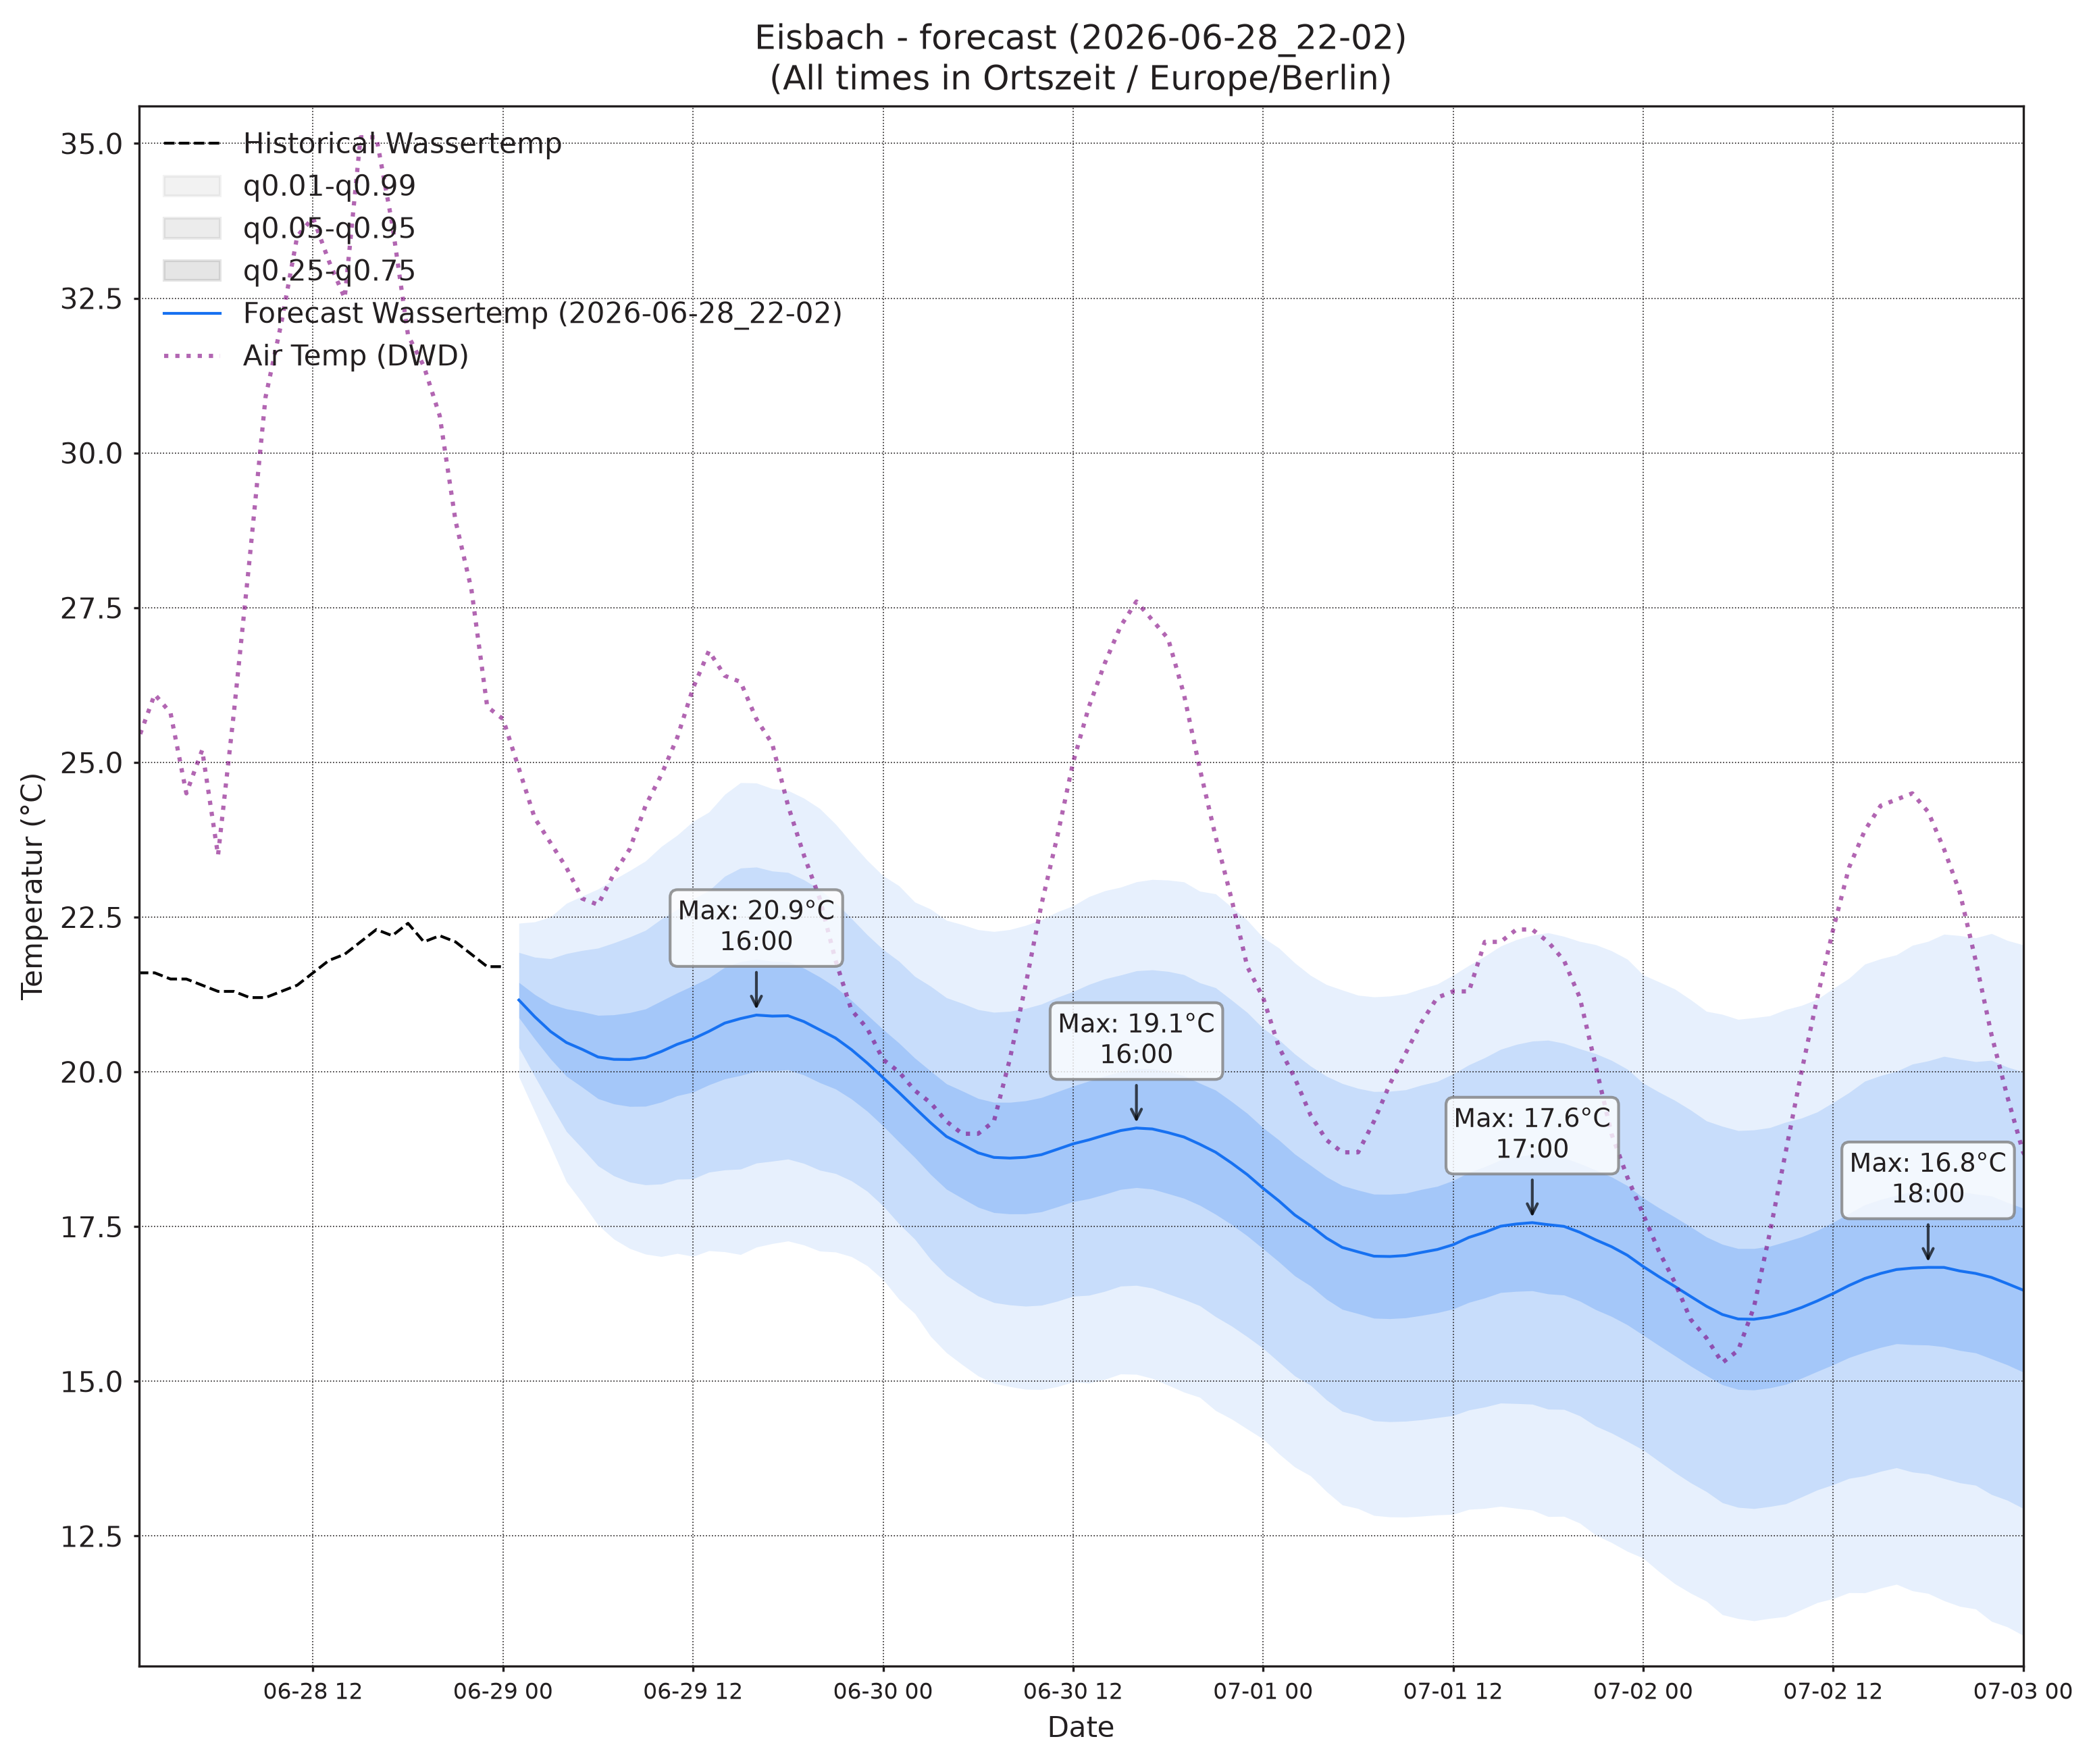

Values plotted in this chart, from the file beside it:
, wassertemp_q0.01, wassertemp_q0.05, wassertemp_q0.25, wassertemp_q0.5, wassertemp_q0.75, wassertemp_q0.95, wassertemp_q0.99, airtemp_96_q0.01, airtemp_96_q0.05, airtemp_96_q0.25, airtemp_96_q0.5, airtemp_96_q0.75, airtemp_96_q0.95, airtemp_96_q0.99, pressure_96_q0.01, pressure_96_q0.05, pressure_96_q0.25, pressure_96_q0.5, pressure_96_q0.75, pressure_96_q0.95, pressure_96_q0.99
2026-06-29 01:00, 19.92, 20.39, 20.88, 21.16, 21.44, 21.93, 22.4, 17.07, 17.99, 19.03, 19.67, 20.3, 21.34, 22.26, 1021, 1022, 1022, 1022, 1023, 1023, 1023
2026-06-29 02:00, 19.36, 19.93, 20.53, 20.89, 21.25, 21.85, 22.42, 16.26, 17.36, 18.54, 19.25, 19.96, 21.14, 22.24, 1021, 1022, 1022, 1022, 1023, 1023, 1024
2026-06-29 03:00, 18.8, 19.48, 20.21, 20.65, 21.1, 21.83, 22.5, 15.43, 16.72, 18.07, 18.88, 19.69, 21.04, 22.32, 1021, 1022, 1022, 1023, 1023, 1023, 1024
2026-06-29 04:00, 18.23, 19.04, 19.93, 20.47, 21.02, 21.91, 22.72, 14.85, 16.29, 17.79, 18.68, 19.57, 21.07, 22.51, 1021, 1022, 1022, 1023, 1023, 1023, 1024
2026-06-29 05:00, 17.89, 18.76, 19.75, 20.36, 20.97, 21.96, 22.84, 14.22, 15.86, 17.57, 18.59, 19.61, 21.32, 22.96, 1021, 1022, 1022, 1023, 1023, 1024, 1024
2026-06-29 06:00, 17.53, 18.48, 19.57, 20.24, 20.91, 22, 22.95, 13.75, 15.63, 17.59, 18.76, 19.93, 21.9, 23.77, 1021, 1022, 1022, 1023, 1023, 1024, 1024
2026-06-29 07:00, 17.3, 18.32, 19.48, 20.2, 20.92, 22.08, 23.11, 13.4, 15.55, 17.83, 19.19, 20.55, 22.83, 24.98, 1021, 1022, 1022, 1023, 1023, 1024, 1024
2026-06-29 08:00, 17.15, 18.22, 19.44, 20.2, 20.96, 22.18, 23.25, 13.29, 15.75, 18.4, 19.99, 21.58, 24.23, 26.69, 1021, 1021, 1022, 1023, 1023, 1024, 1025
2026-06-29 09:00, 17.05, 18.17, 19.44, 20.23, 21.02, 22.29, 23.41, 13.41, 16.15, 19.19, 21.04, 22.89, 25.92, 28.67, 1020, 1021, 1022, 1023, 1023, 1024, 1025
2026-06-29 10:00, 17.02, 18.19, 19.51, 20.33, 21.15, 22.47, 23.64, 13.64, 16.66, 20.09, 22.21, 24.33, 27.76, 30.78, 1020, 1021, 1022, 1023, 1023, 1024, 1025
2026-06-29 11:00, 17.07, 18.27, 19.61, 20.45, 21.28, 22.62, 23.82, 14.05, 17.29, 21.04, 23.37, 25.71, 29.45, 32.7, 1020, 1021, 1022, 1022, 1023, 1024, 1025
2026-06-29 12:00, 17.02, 18.27, 19.67, 20.53, 21.39, 22.79, 24.05, 14.73, 18.13, 22.1, 24.6, 27.1, 31.08, 34.47, 1019, 1020, 1022, 1022, 1023, 1024, 1025
2026-06-29 13:00, 17.11, 18.38, 19.79, 20.65, 21.52, 22.93, 24.2, 15.2, 18.77, 22.97, 25.64, 28.3, 32.51, 36.07, 1019, 1020, 1021, 1022, 1023, 1024, 1025
2026-06-29 14:00, 17.09, 18.42, 19.89, 20.79, 21.69, 23.16, 24.48, 15.82, 19.39, 23.67, 26.39, 29.12, 33.39, 36.96, 1018, 1020, 1021, 1022, 1023, 1024, 1025
2026-06-29 15:00, 17.05, 18.43, 19.94, 20.86, 21.78, 23.29, 24.67, 16.09, 19.7, 24.05, 26.82, 29.6, 33.95, 37.56, 1018, 1019, 1021, 1022, 1023, 1024, 1026
2026-06-29 16:00, 17.17, 18.53, 20.01, 20.92, 21.82, 23.31, 24.67, 16.31, 19.9, 24.28, 27.08, 29.89, 34.26, 37.85, 1018, 1019, 1021, 1022, 1023, 1024, 1026
2026-06-29 17:00, 17.23, 18.56, 20.02, 20.9, 21.79, 23.24, 24.58, 16.07, 19.63, 23.99, 26.79, 29.6, 33.96, 37.52, 1017, 1019, 1021, 1022, 1023, 1024, 1026
2026-06-29 18:00, 17.27, 18.59, 20.03, 20.91, 21.78, 23.22, 24.55, 15.83, 19.35, 23.63, 26.38, 29.13, 33.41, 36.93, 1017, 1019, 1021, 1022, 1023, 1024, 1026
2026-06-29 19:00, 17.2, 18.52, 19.95, 20.81, 21.67, 23.1, 24.42, 15.8, 19.12, 23.11, 25.66, 28.21, 32.2, 35.52, 1017, 1019, 1021, 1022, 1023, 1024, 1026
2026-06-29 20:00, 17.1, 18.41, 19.83, 20.68, 21.53, 22.95, 24.26, 15.47, 18.6, 22.34, 24.71, 27.08, 30.82, 33.95, 1017, 1019, 1020, 1022, 1023, 1024, 1026
2026-06-29 21:00, 17.09, 18.36, 19.72, 20.55, 21.37, 22.73, 24, 15.29, 18.24, 21.68, 23.83, 25.98, 29.41, 32.36, 1016, 1018, 1020, 1022, 1023, 1025, 1027
2026-06-29 22:00, 17.02, 18.24, 19.56, 20.36, 21.16, 22.48, 23.7, 14.79, 17.67, 20.89, 22.88, 24.86, 28.09, 30.96, 1016, 1018, 1020, 1022, 1023, 1025, 1027
2026-06-29 23:00, 16.87, 18.07, 19.36, 20.14, 20.92, 22.21, 23.42, 14.16, 17.06, 20.13, 21.97, 23.8, 26.88, 29.77, 1016, 1018, 1020, 1022, 1023, 1025, 1027
2026-06-30 00:00, 16.64, 17.84, 19.13, 19.91, 20.69, 21.98, 23.17, 13.35, 16.38, 19.42, 21.18, 22.95, 25.99, 29.02, 1016, 1018, 1020, 1021, 1023, 1025, 1027
2026-06-30 01:00, 16.33, 17.55, 18.87, 19.67, 20.47, 21.79, 23.01, 12.45, 15.76, 18.85, 20.58, 22.3, 25.39, 28.7, 1016, 1018, 1020, 1021, 1023, 1025, 1027
2026-06-30 02:00, 16.1, 17.3, 18.62, 19.42, 20.22, 21.54, 22.74, 11.41, 15.13, 18.35, 20.07, 21.79, 25.01, 28.72, 1016, 1018, 1020, 1021, 1023, 1025, 1027
2026-06-30 03:00, 15.73, 16.97, 18.34, 19.18, 20.01, 21.38, 22.63, 10.87, 14.7, 17.95, 19.67, 21.39, 24.64, 28.47, 1016, 1018, 1020, 1021, 1023, 1025, 1027
2026-06-30 04:00, 15.46, 16.71, 18.1, 18.96, 19.81, 21.2, 22.45, 10.63, 14.46, 17.71, 19.43, 21.15, 24.4, 28.23, 1016, 1018, 1020, 1021, 1023, 1025, 1027
2026-06-30 05:00, 15.27, 16.54, 17.96, 18.82, 19.69, 21.11, 22.38, 10.35, 14.13, 17.45, 19.24, 21.02, 24.34, 28.12, 1015, 1018, 1020, 1021, 1023, 1025, 1027
2026-06-30 06:00, 15.09, 16.38, 17.81, 18.69, 19.57, 21.01, 22.3, 10.52, 14.31, 17.73, 19.61, 21.49, 24.91, 28.7, 1015, 1018, 1020, 1021, 1023, 1025, 1027
2026-06-30 07:00, 14.97, 16.27, 17.73, 18.62, 19.51, 20.96, 22.27, 10.88, 14.58, 18.13, 20.14, 22.15, 25.7, 29.39, 1015, 1018, 1020, 1021, 1023, 1025, 1027
2026-06-30 08:00, 14.91, 16.24, 17.71, 18.61, 19.51, 20.98, 22.3, 11.09, 14.88, 18.73, 20.98, 23.23, 27.08, 30.87, 1015, 1018, 1020, 1021, 1023, 1025, 1027
2026-06-30 09:00, 14.87, 16.21, 17.71, 18.62, 19.53, 21.02, 22.37, 11.46, 15.47, 19.71, 22.24, 24.77, 29.01, 33.02, 1015, 1017, 1020, 1021, 1023, 1025, 1027
2026-06-30 10:00, 14.87, 16.23, 17.74, 18.66, 19.59, 21.09, 22.46, 11.87, 16.06, 20.66, 23.46, 26.25, 30.85, 35.05, 1015, 1017, 1020, 1021, 1023, 1025, 1027
2026-06-30 11:00, 14.91, 16.29, 17.82, 18.75, 19.68, 21.2, 22.58, 12.26, 16.66, 21.62, 24.68, 27.75, 32.71, 37.11, 1015, 1017, 1020, 1021, 1022, 1025, 1027
2026-06-30 12:00, 14.99, 16.38, 17.9, 18.84, 19.77, 21.3, 22.68, 13.14, 17.55, 22.68, 25.89, 29.1, 34.23, 38.64, 1014, 1017, 1019, 1021, 1022, 1025, 1027
2026-06-30 13:00, 14.97, 16.39, 17.95, 18.9, 19.85, 21.41, 22.83, 13.71, 18.18, 23.45, 26.79, 30.12, 35.4, 39.87, 1014, 1017, 1019, 1021, 1022, 1025, 1027
2026-06-30 14:00, 15.03, 16.45, 18.02, 18.98, 19.93, 21.5, 22.93, 14.23, 18.78, 24.19, 27.64, 31.08, 36.49, 41.04, 1014, 1016, 1019, 1020, 1022, 1025, 1027
2026-06-30 15:00, 15.12, 16.54, 18.1, 19.05, 20, 21.56, 22.98, 14.5, 19.05, 24.51, 27.99, 31.47, 36.92, 41.48, 1014, 1016, 1019, 1020, 1022, 1024, 1027
2026-06-30 16:00, 15.11, 16.55, 18.13, 19.09, 20.05, 21.63, 23.07, 14.37, 18.99, 24.54, 28.09, 31.64, 37.2, 41.81, 1013, 1016, 1019, 1020, 1022, 1025, 1027
2026-06-30 17:00, 15.05, 16.51, 18.11, 19.08, 20.05, 21.65, 23.11, 14.28, 18.82, 24.29, 27.79, 31.29, 36.76, 41.3, 1013, 1016, 1019, 1020, 1022, 1024, 1027
2026-06-30 18:00, 14.94, 16.41, 18.03, 19.02, 20, 21.62, 23.1, 13.83, 18.33, 23.75, 27.21, 30.67, 36.09, 40.59, 1013, 1016, 1018, 1020, 1022, 1025, 1027
2026-06-30 19:00, 14.83, 16.32, 17.96, 18.95, 19.94, 21.57, 23.07, 13.57, 17.9, 23.08, 26.37, 29.67, 34.84, 39.17, 1013, 1016, 1018, 1020, 1022, 1025, 1027
2026-06-30 20:00, 14.74, 16.22, 17.84, 18.83, 19.82, 21.44, 22.92, 13.22, 17.38, 22.28, 25.37, 28.47, 33.37, 37.53, 1013, 1016, 1018, 1020, 1022, 1025, 1027
2026-06-30 21:00, 14.53, 16.04, 17.7, 18.7, 19.7, 21.36, 22.88, 12.88, 16.88, 21.51, 24.4, 27.29, 31.91, 35.92, 1013, 1016, 1018, 1020, 1022, 1025, 1027
2026-06-30 22:00, 14.39, 15.89, 17.53, 18.53, 19.52, 21.16, 22.66, 12.49, 16.36, 20.72, 23.4, 26.08, 30.43, 34.3, 1013, 1016, 1018, 1020, 1022, 1025, 1027
2026-06-30 23:00, 14.23, 15.72, 17.35, 18.34, 19.33, 20.96, 22.45, 12.23, 16.03, 20.17, 22.68, 25.18, 29.32, 33.12, 1013, 1016, 1018, 1020, 1022, 1025, 1027
2026-07-01 00:00, 14.07, 15.53, 17.14, 18.12, 19.1, 20.7, 22.17, 11.6, 15.44, 19.46, 21.85, 24.23, 28.26, 32.09, 1013, 1016, 1018, 1020, 1022, 1025, 1027
2026-07-01 01:00, 13.83, 15.31, 16.93, 17.91, 18.9, 20.52, 22, 10.68, 14.77, 18.82, 21.16, 23.49, 27.55, 31.64, 1013, 1016, 1018, 1020, 1022, 1025, 1027
2026-07-01 02:00, 13.62, 15.09, 16.7, 17.69, 18.67, 20.29, 21.76, 9.923, 14.17, 18.26, 20.58, 22.9, 26.99, 31.24, 1013, 1016, 1018, 1020, 1022, 1025, 1028
2026-07-01 03:00, 13.47, 14.94, 16.54, 17.51, 18.49, 20.09, 21.56, 9.136, 13.62, 17.75, 20.04, 22.33, 26.46, 30.95, 1013, 1015, 1018, 1020, 1022, 1025, 1028
2026-07-01 04:00, 13.22, 14.7, 16.33, 17.32, 18.3, 19.93, 21.41, 8.891, 13.35, 17.46, 19.74, 22.03, 26.14, 30.6, 1013, 1015, 1018, 1020, 1022, 1025, 1028
2026-07-01 05:00, 13, 14.51, 16.16, 17.16, 18.16, 19.81, 21.32, 8.851, 13.3, 17.41, 19.69, 21.97, 26.09, 30.53, 1013, 1015, 1018, 1020, 1022, 1025, 1028
2026-07-01 06:00, 12.94, 14.45, 16.09, 17.09, 18.09, 19.73, 21.24, 9.081, 13.46, 17.65, 20.02, 22.39, 26.58, 30.96, 1013, 1015, 1018, 1020, 1022, 1025, 1028
2026-07-01 07:00, 12.83, 14.36, 16.02, 17.02, 18.02, 19.68, 21.21, 9.414, 13.73, 18.08, 20.6, 23.13, 27.48, 31.79, 1013, 1015, 1018, 1020, 1022, 1025, 1028
2026-07-01 08:00, 12.81, 14.35, 16.01, 17.02, 18.02, 19.69, 21.22, 9.889, 14.35, 18.94, 21.64, 24.34, 28.94, 33.4, 1013, 1015, 1018, 1020, 1022, 1025, 1028
2026-07-01 09:00, 12.81, 14.36, 16.03, 17.03, 18.04, 19.71, 21.26, 10.39, 14.96, 19.85, 22.78, 25.72, 30.61, 35.18, 1012, 1015, 1018, 1020, 1022, 1025, 1028
2026-07-01 10:00, 12.82, 14.38, 16.06, 17.08, 18.1, 19.79, 21.34, 10.8, 15.55, 20.78, 23.97, 27.16, 32.39, 37.14, 1012, 1015, 1018, 1020, 1022, 1025, 1028
2026-07-01 11:00, 12.84, 14.41, 16.11, 17.13, 18.15, 19.85, 21.42, 11.27, 16.18, 21.73, 25.17, 28.61, 34.17, 39.07, 1012, 1015, 1018, 1020, 1022, 1025, 1028
2026-07-01 12:00, 12.85, 14.45, 16.17, 17.21, 18.24, 19.97, 21.56, 11.48, 16.65, 22.62, 26.34, 30.07, 36.03, 41.2, 1012, 1015, 1018, 1020, 1022, 1025, 1028
... 36 more rows
